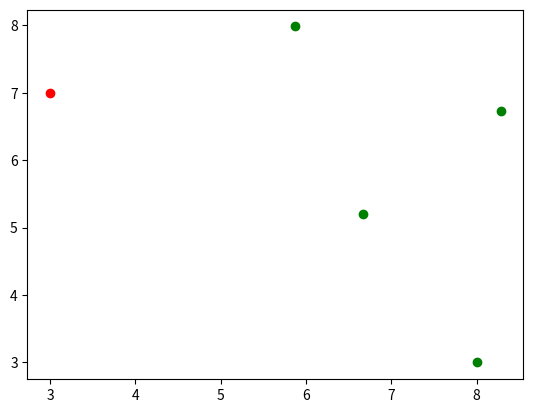

This figure's Python source: (Note: this script raises an exception after producing the figure.)
import numpy as np 
from scipy import io
import matplotlib.pyplot as plt

X, Y = [],[]
x, y = 3.0, 7.0
plt.scatter([x],[y],color='red')
theta = 0
v=0.1

goals = [
(5.87224, 7.98479),
(8.28473, 6.72965),
(6.67344, 5.20612),
(8, 3)
]
gx, gy = goals[0][0],goals[0][1]
plt.scatter([g[0] for g in goals],[g[1] for g in goals],color='green')

L=0.1

phi=0
phi_range = np.arange(-1,1,0.1)
obj = lambda phi,v,L,theta, target_theta: (theta+(v/L)*np.tan(phi)-target_theta)**2

def log_search(v,L,theta, target_theta):

	phi = 0
	bound = 0.5
	while bound > 0.001:

		if np.power(theta+(v/L)*np.tan(phi+bound)-target_theta,2)<\
		 np.power(theta+(v/L)*np.tan(phi)-target_theta,2):
			phi = phi+bound
		elif np.power(theta+(v/L)*np.tan(phi-bound)-target_theta,2)<\
		 np.power(theta+(v/L)*np.tan(phi)-target_theta,2):
			phi = phi-bound

		bound /= 2.0

	return phi

delta = 0.001
i = 0
for _ in range(30000):

	gx, gy = goals[i][0]-x,goals[i][1]-y

	#Target orientation
	target_theta = np.arctan(gy/gx)
	if gx<0: target_theta -= np.pi


	#Find the optimal phi
	phi = log_search(v,L,theta, target_theta)

	theta += delta * (v/L) * np.tan(phi)

	v=1-0.8*np.abs(phi)

	x += delta * v * np.cos(theta)
	y += delta * v * np.sin(theta)

	X.append(x)
	Y.append(y)

	if np.sqrt(gx**2+gy**2)<0.2:
		i+=1
		if i == len(goals): break
		gx, gy = goals[i][0],goals[i][1]

	# if i == 1:
	# 	print 'Position: {0},{1}'.format(x,y)
	# 	print 'WayPoint: {0}, {1}'.format(gx,gy)
	# 	print 'Target theta: {0}'.format(target_theta)
	# 	print 'Phi: {0}'.format(phi)
	# 	print 'Theta: {0}'.format(theta)
	# 	print 'v: {0}\n'.format(v)

#Draw map
obstacle_map = io.loadmat('./Maps/polygObst.mat')
N = len(obstacle_map['button'])

start = obstacle_map['startPos'][0]/10.0
goal = obstacle_map['goalPos'][0]/10.0

polygons = [start,goal,np.zeros(2)]
for n in range(N):

	if obstacle_map['button'][n] == 1:
		polygons.append(np.array([obstacle_map['x'][n][0]/10.0,
			obstacle_map['y'][n][0]/10.0]))
	else:
		polygons.append(np.zeros(2))


# Draw the map
plt.scatter([polygons[0][0]],polygons[0][1],color='red')
plt.scatter([polygons[1][0]],polygons[1][1],color='green')
line = [i/1000.0 for i in range(1000)]
i = 2
while i < len(polygons):
	nodes = []
	while 1:
		node = polygons[i]
		if all(node == np.zeros(2)): break
		nodes.append(node)
		i+=1

	for j in range(len(nodes)):

		if j+1 < len(nodes):
			n1, n2 = nodes[j], nodes[j+1]
		else:
			n1, n2 = nodes[j], nodes[0]

		plt.plot([(1-l)*n1[0]+l*n2[0] for l in line],
			[(1-l)*n1[1]+l*n2[1] for l in line], color='blue')

		plt.scatter([n[0] for n in nodes],[n[1] for n in nodes])

	i+=1

plt.plot(X,Y)
plt.show()